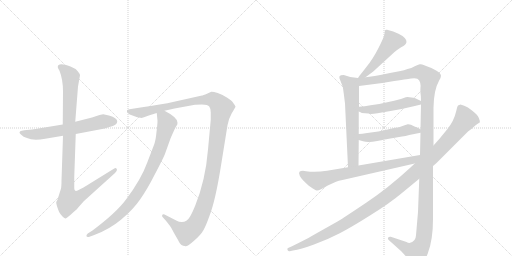
t = 0.00 s
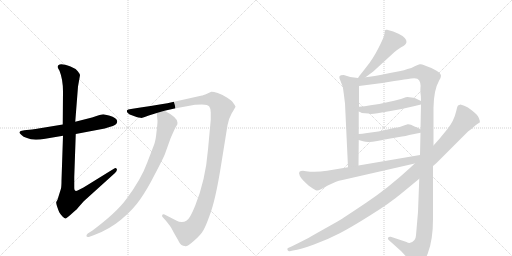
t = 2.05 s
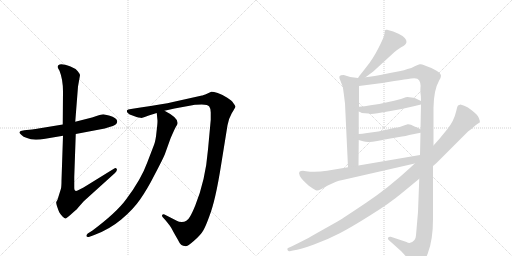
t = 4.11 s
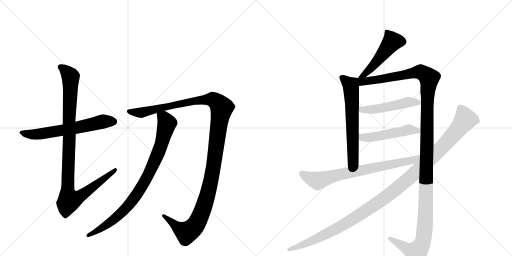
t = 6.16 s
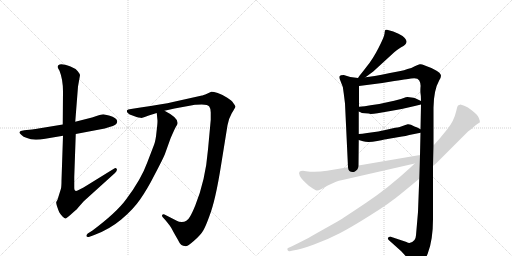
t = 8.21 s
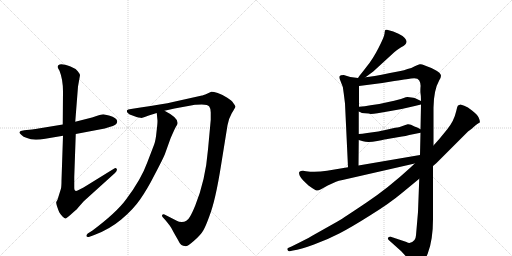
t = 10.27 s

The animated SVG that drew these frames (rendered in a browser with its animation timeline set to each time). Animation: 11 CSS @keyframes rules; one cycle of 10.27 s.

<svg version="1.1" viewBox="0 0 2048 1024" xmlns="http://www.w3.org/2000/svg">
  <g stroke="lightgray" stroke-dasharray="1,1" stroke-width="1" transform="scale(4, 4)">
    <line x1="0" y1="0" x2="256" y2="256"></line>
    <line x1="256" y1="0" x2="0" y2="256"></line>
    <line x1="128" y1="0" x2="128" y2="256"></line>
    <line x1="0" y1="128" x2="256" y2="128"></line>
    <line x1="256" y1="0" x2="512" y2="256"></line>
    <line x1="512" y1="0" x2="256" y2="256"></line>
    <line x1="384" y1="0" x2="384" y2="256"></line>
    <line x1="256" y1="128" x2="512" y2="128"></line>
  </g>
<g transform="scale(1, -1) translate(0, -850)">
   <style type="text/css">
    @keyframes keyframes0 {
      from {
       stroke: black;
       stroke-dashoffset: 631;
       stroke-width: 128;
       }
       67% {
       animation-timing-function: step-end;
       stroke: black;
       stroke-dashoffset: 0;
       stroke-width: 128;
       }
       to {
       stroke: black;
       stroke-width: 1024;
       }
       }
       #make-me-a-hanzi-animation-0 {
         animation: keyframes0 0.763509s both;
         animation-delay: 0.000000s;
         animation-timing-function: linear;
       }
    @keyframes keyframes1 {
      from {
       stroke: black;
       stroke-dashoffset: 1025;
       stroke-width: 128;
       }
       77% {
       animation-timing-function: step-end;
       stroke: black;
       stroke-dashoffset: 0;
       stroke-width: 128;
       }
       to {
       stroke: black;
       stroke-width: 1024;
       }
       }
       #make-me-a-hanzi-animation-1 {
         animation: keyframes1 1.084147s both;
         animation-delay: 0.763509s;
         animation-timing-function: linear;
       }
    @keyframes keyframes2 {
      from {
       stroke: black;
       stroke-dashoffset: 1291;
       stroke-width: 128;
       }
       81% {
       animation-timing-function: step-end;
       stroke: black;
       stroke-dashoffset: 0;
       stroke-width: 128;
       }
       to {
       stroke: black;
       stroke-width: 1024;
       }
       }
       #make-me-a-hanzi-animation-2 {
         animation: keyframes2 1.300618s both;
         animation-delay: 1.847656s;
         animation-timing-function: linear;
       }
    @keyframes keyframes3 {
      from {
       stroke: black;
       stroke-dashoffset: 872;
       stroke-width: 128;
       }
       74% {
       animation-timing-function: step-end;
       stroke: black;
       stroke-dashoffset: 0;
       stroke-width: 128;
       }
       to {
       stroke: black;
       stroke-width: 1024;
       }
       }
       #make-me-a-hanzi-animation-3 {
         animation: keyframes3 0.959635s both;
         animation-delay: 3.148275s;
         animation-timing-function: linear;
       }
    @keyframes keyframes4 {
      from {
       stroke: black;
       stroke-dashoffset: 492;
       stroke-width: 128;
       }
       62% {
       animation-timing-function: step-end;
       stroke: black;
       stroke-dashoffset: 0;
       stroke-width: 128;
       }
       to {
       stroke: black;
       stroke-width: 1024;
       }
       }
       #make-me-a-hanzi-animation-4 {
         animation: keyframes4 0.650391s both;
         animation-delay: 4.107910s;
         animation-timing-function: linear;
       }
    @keyframes keyframes5 {
      from {
       stroke: black;
       stroke-dashoffset: 631;
       stroke-width: 128;
       }
       67% {
       animation-timing-function: step-end;
       stroke: black;
       stroke-dashoffset: 0;
       stroke-width: 128;
       }
       to {
       stroke: black;
       stroke-width: 1024;
       }
       }
       #make-me-a-hanzi-animation-5 {
         animation: keyframes5 0.763509s both;
         animation-delay: 4.758301s;
         animation-timing-function: linear;
       }
    @keyframes keyframes6 {
      from {
       stroke: black;
       stroke-dashoffset: 1373;
       stroke-width: 128;
       }
       82% {
       animation-timing-function: step-end;
       stroke: black;
       stroke-dashoffset: 0;
       stroke-width: 128;
       }
       to {
       stroke: black;
       stroke-width: 1024;
       }
       }
       #make-me-a-hanzi-animation-6 {
         animation: keyframes6 1.367350s both;
         animation-delay: 5.521810s;
         animation-timing-function: linear;
       }
    @keyframes keyframes7 {
      from {
       stroke: black;
       stroke-dashoffset: 494;
       stroke-width: 128;
       }
       62% {
       animation-timing-function: step-end;
       stroke: black;
       stroke-dashoffset: 0;
       stroke-width: 128;
       }
       to {
       stroke: black;
       stroke-width: 1024;
       }
       }
       #make-me-a-hanzi-animation-7 {
         animation: keyframes7 0.652018s both;
         animation-delay: 6.889160s;
         animation-timing-function: linear;
       }
    @keyframes keyframes8 {
      from {
       stroke: black;
       stroke-dashoffset: 494;
       stroke-width: 128;
       }
       62% {
       animation-timing-function: step-end;
       stroke: black;
       stroke-dashoffset: 0;
       stroke-width: 128;
       }
       to {
       stroke: black;
       stroke-width: 1024;
       }
       }
       #make-me-a-hanzi-animation-8 {
         animation: keyframes8 0.652018s both;
         animation-delay: 7.541178s;
         animation-timing-function: linear;
       }
    @keyframes keyframes9 {
      from {
       stroke: black;
       stroke-dashoffset: 742;
       stroke-width: 128;
       }
       71% {
       animation-timing-function: step-end;
       stroke: black;
       stroke-dashoffset: 0;
       stroke-width: 128;
       }
       to {
       stroke: black;
       stroke-width: 1024;
       }
       }
       #make-me-a-hanzi-animation-9 {
         animation: keyframes9 0.853841s both;
         animation-delay: 8.193197s;
         animation-timing-function: linear;
       }
    @keyframes keyframes10 {
      from {
       stroke: black;
       stroke-dashoffset: 1193;
       stroke-width: 128;
       }
       80% {
       animation-timing-function: step-end;
       stroke: black;
       stroke-dashoffset: 0;
       stroke-width: 128;
       }
       to {
       stroke: black;
       stroke-width: 1024;
       }
       }
       #make-me-a-hanzi-animation-10 {
         animation: keyframes10 1.220866s both;
         animation-delay: 9.047038s;
         animation-timing-function: linear;
       }
</style>
<path d="M 251 352 L 166 338 Q 139 333 128 332 L 97 329 L 83 326 Q 80 325 78 321 Q 77 317 86 310 Q 92 303 108 298 Q 132 286 181 295 L 252 307 L 303 314 L 419 336 L 438 342 Q 469 350 469 364 Q 469 379 436 388 Q 420 392 413 393 Q 406 393 386 386 L 368 380 L 301 363 L 251 352 Z" fill="lightgray"></path> 
<path d="M 231 582 Q 231 577 238 567 Q 252 532 252 484 L 251 352 L 252 307 L 246 128 Q 246 105 244 96 L 230 51 L 225 42 Q 224 39 228 25 Q 233 10 237 1 Q 242 -8 250 -16 Q 259 -25 263 -24 Q 267 -23 289 -3 Q 312 17 312 19 L 335 45 L 460 158 Q 470 168 467 174 Q 464 180 457 176 L 334 100 Q 312 88 307 87 Q 297 83 297 97 L 297 142 L 303 314 L 301 363 L 312 504 L 320 549 Q 320 554 311 565 Q 303 576 282 584 Q 231 603 231 582 Z" fill="lightgray"></path> 
<path d="M 658 407 L 698 416 L 780 431 Q 783 432 807 432 Q 832 432 837 424 Q 843 416 843 400 L 843 371 L 832 252 Q 822 129 781 28 Q 768 -4 759 -18 Q 748 -38 727 -38 Q 715 -38 707 -33 L 658 -8 Q 650 -6 649 -10 Q 646 -14 652 -20 L 662 -31 Q 685 -59 687 -65 Q 690 -72 711 -108 Q 720 -126 726 -130 Q 733 -134 739 -134 Q 747 -139 775 -114 Q 803 -90 813 -72 Q 823 -55 837 -16 Q 862 47 885 194 L 910 349 Q 913 372 927 397 Q 942 421 942 424 Q 942 426 933 438 Q 928 447 909 459 Q 891 471 871 478 Q 851 484 845 483 L 830 476 Q 810 468 808 468 L 696 443 Q 648 432 562 420 L 524 414 Q 510 412 508 409 Q 506 405 511 398 Q 517 392 530 388 L 546 382 Q 554 379 562 379 Q 566 376 595 388 L 627 398 L 658 407 Z" fill="lightgray"></path> 
<path d="M 627 398 L 630 367 Q 630 353 626 322 Q 623 290 617 273 L 589 200 Q 565 133 504 52 Q 466 0 370 -72 L 351 -84 Q 344 -90 346 -95 Q 348 -100 358 -97 L 377 -90 Q 437 -68 485 -28 Q 533 12 561 53 Q 589 93 619 152 Q 650 211 659 232 L 682 296 Q 697 331 703 342 Q 712 354 710 359 Q 711 380 658 407 C 632 421 624 426 627 398 Z" fill="lightgray"></path> 
<path d="M 1462 541 L 1493 564 L 1577 641 Q 1590 652 1603 660 Q 1616 667 1620 671 Q 1625 675 1626 682 Q 1627 689 1619 698 Q 1611 707 1594 715 L 1573 724 L 1548 731 Q 1544 732 1541 730 Q 1539 727 1538 715 Q 1537 703 1514 658 Q 1491 613 1467 584 Q 1444 554 1441 551 Q 1438 548 1432 538 C 1416 513 1438 523 1462 541 Z" fill="lightgray"></path> 
<path d="M 1432 538 L 1401 542 L 1375 550 Q 1361 550 1358 545 Q 1355 540 1362 526 Q 1373 506 1375 476 L 1380 436 L 1392 181 C 1393 151 1434 158 1434 188 L 1435 290 L 1435 314 L 1435 404 L 1436 423 L 1436 506 C 1436 536 1436 537 1432 538 Z" fill="lightgray"></path> 
<path d="M 1734 268 L 1734 420 Q 1735 490 1757 529 Q 1764 540 1764 547 Q 1762 566 1697 589 Q 1687 594 1679 593 Q 1672 592 1659 585 Q 1646 577 1630 574 Q 1616 568 1602 566 L 1560 558 Q 1487 543 1462 541 C 1420 535 1391 500 1436 506 L 1529 518 L 1577 526 Q 1641 536 1644 536 Q 1670 541 1677 528 Q 1684 515 1682 501 Q 1681 486 1682 477 Q 1684 468 1684 446 L 1684 432 L 1682 333 L 1682 319 L 1680 230 L 1677 135 L 1672 2 L 1664 -91 Q 1663 -104 1658 -110 Q 1642 -129 1626 -118 L 1563 -97 Q 1556 -96 1553 -100 Q 1549 -106 1557 -112 L 1605 -155 L 1650 -204 Q 1659 -216 1665 -218 Q 1690 -218 1711 -164 Q 1732 -110 1732 -26 L 1732 186 L 1734 268 Z" fill="lightgray"></path> 
<path d="M 1483 394 Q 1494 394 1510 397 L 1562 406 Q 1607 413 1659 426 L 1684 432 C 1703 437 1703 437 1684 446 L 1661 457 Q 1654 459 1646 460 L 1630 462 Q 1625 462 1612 457 Q 1599 452 1558 443 L 1517 434 L 1482 429 Q 1459 425 1436 423 C 1406 420 1408 417 1435 404 L 1442 401 Q 1444 398 1460 397 Q 1477 396 1483 394 Z" fill="lightgray"></path> 
<path d="M 1435 290 L 1452 285 Q 1472 278 1509 286 Q 1546 294 1550 294 L 1608 304 Q 1622 305 1637 310 L 1682 319 C 1701 323 1701 323 1682 333 L 1669 340 L 1658 344 Q 1641 354 1631 353 Q 1621 351 1613 347 L 1596 341 Q 1593 342 1550 332 L 1513 324 L 1469 318 Q 1447 314 1435 314 C 1405 313 1406 298 1435 290 Z" fill="lightgray"></path> 
<path d="M 1392 181 L 1308 167 Q 1263 160 1224 165 L 1212 167 Q 1202 167 1198 163 Q 1194 159 1199 147 Q 1204 137 1213 128 L 1234 108 Q 1263 87 1268 88 Q 1274 88 1284 93 L 1311 108 L 1344 123 Q 1354 127 1370 130 L 1659 196 C 1698 205 1710 235 1680 230 L 1434 188 L 1392 181 Z" fill="lightgray"></path> 
<path d="M 1857 427 L 1842 432 L 1832 428 Q 1829 425 1825 406 Q 1816 366 1789 333 L 1758 295 L 1734 268 L 1659 196 L 1642 180 Q 1553 98 1466 40 Q 1380 -18 1350 -36 L 1247 -94 Q 1225 -107 1166 -136 L 1152 -142 Q 1148 -144 1150 -150 Q 1154 -156 1159 -155 L 1172 -152 Q 1202 -148 1256 -128 Q 1311 -108 1359 -83 Q 1407 -58 1483 -10 Q 1559 37 1609 79 L 1677 135 L 1732 186 L 1745 197 L 1872 324 Q 1889 336 1899 346 Q 1909 355 1919 360 Q 1921 365 1915 379 Q 1909 392 1888 408 Q 1871 422 1857 427 Z" fill="lightgray"></path> 
      <clipPath id="make-me-a-hanzi-clip-0">
      <path d="M 251 352 L 166 338 Q 139 333 128 332 L 97 329 L 83 326 Q 80 325 78 321 Q 77 317 86 310 Q 92 303 108 298 Q 132 286 181 295 L 252 307 L 303 314 L 419 336 L 438 342 Q 469 350 469 364 Q 469 379 436 388 Q 420 392 413 393 Q 406 393 386 386 L 368 380 L 301 363 L 251 352 Z" fill="lightgray"></path>
      </clipPath>
      <path clip-path="url(#make-me-a-hanzi-clip-0)" d="M 86 318 L 153 313 L 293 336 L 413 364 L 456 364 " fill="none" id="make-me-a-hanzi-animation-0" stroke-dasharray="503 1006" stroke-linecap="round"></path>

      <clipPath id="make-me-a-hanzi-clip-1">
      <path d="M 231 582 Q 231 577 238 567 Q 252 532 252 484 L 251 352 L 252 307 L 246 128 Q 246 105 244 96 L 230 51 L 225 42 Q 224 39 228 25 Q 233 10 237 1 Q 242 -8 250 -16 Q 259 -25 263 -24 Q 267 -23 289 -3 Q 312 17 312 19 L 335 45 L 460 158 Q 470 168 467 174 Q 464 180 457 176 L 334 100 Q 312 88 307 87 Q 297 83 297 97 L 297 142 L 303 314 L 301 363 L 312 504 L 320 549 Q 320 554 311 565 Q 303 576 282 584 Q 231 603 231 582 Z" fill="lightgray"></path>
      </clipPath>
      <path clip-path="url(#make-me-a-hanzi-clip-1)" d="M 242 582 L 276 553 L 283 532 L 271 96 L 278 51 L 325 68 L 461 171 " fill="none" id="make-me-a-hanzi-animation-1" stroke-dasharray="897 1794" stroke-linecap="round"></path>

      <clipPath id="make-me-a-hanzi-clip-2">
      <path d="M 658 407 L 698 416 L 780 431 Q 783 432 807 432 Q 832 432 837 424 Q 843 416 843 400 L 843 371 L 832 252 Q 822 129 781 28 Q 768 -4 759 -18 Q 748 -38 727 -38 Q 715 -38 707 -33 L 658 -8 Q 650 -6 649 -10 Q 646 -14 652 -20 L 662 -31 Q 685 -59 687 -65 Q 690 -72 711 -108 Q 720 -126 726 -130 Q 733 -134 739 -134 Q 747 -139 775 -114 Q 803 -90 813 -72 Q 823 -55 837 -16 Q 862 47 885 194 L 910 349 Q 913 372 927 397 Q 942 421 942 424 Q 942 426 933 438 Q 928 447 909 459 Q 891 471 871 478 Q 851 484 845 483 L 830 476 Q 810 468 808 468 L 696 443 Q 648 432 562 420 L 524 414 Q 510 412 508 409 Q 506 405 511 398 Q 517 392 530 388 L 546 382 Q 554 379 562 379 Q 566 376 595 388 L 627 398 L 658 407 Z" fill="lightgray"></path>
      </clipPath>
      <path clip-path="url(#make-me-a-hanzi-clip-2)" d="M 514 405 L 568 400 L 762 444 L 830 453 L 855 450 L 887 419 L 852 168 L 822 42 L 795 -29 L 773 -62 L 746 -80 L 714 -63 L 655 -14 " fill="none" id="make-me-a-hanzi-animation-2" stroke-dasharray="1163 2326" stroke-linecap="round"></path>

      <clipPath id="make-me-a-hanzi-clip-3">
      <path d="M 627 398 L 630 367 Q 630 353 626 322 Q 623 290 617 273 L 589 200 Q 565 133 504 52 Q 466 0 370 -72 L 351 -84 Q 344 -90 346 -95 Q 348 -100 358 -97 L 377 -90 Q 437 -68 485 -28 Q 533 12 561 53 Q 589 93 619 152 Q 650 211 659 232 L 682 296 Q 697 331 703 342 Q 712 354 710 359 Q 711 380 658 407 C 632 421 624 426 627 398 Z" fill="lightgray"></path>
      </clipPath>
      <path clip-path="url(#make-me-a-hanzi-clip-3)" d="M 635 391 L 656 377 L 668 356 L 633 239 L 574 115 L 531 49 L 479 -8 L 394 -71 L 353 -91 " fill="none" id="make-me-a-hanzi-animation-3" stroke-dasharray="744 1488" stroke-linecap="round"></path>

      <clipPath id="make-me-a-hanzi-clip-4">
      <path d="M 1462 541 L 1493 564 L 1577 641 Q 1590 652 1603 660 Q 1616 667 1620 671 Q 1625 675 1626 682 Q 1627 689 1619 698 Q 1611 707 1594 715 L 1573 724 L 1548 731 Q 1544 732 1541 730 Q 1539 727 1538 715 Q 1537 703 1514 658 Q 1491 613 1467 584 Q 1444 554 1441 551 Q 1438 548 1432 538 C 1416 513 1438 523 1462 541 Z" fill="lightgray"></path>
      </clipPath>
      <path clip-path="url(#make-me-a-hanzi-clip-4)" d="M 1546 721 L 1568 682 L 1479 572 L 1439 543 " fill="none" id="make-me-a-hanzi-animation-4" stroke-dasharray="364 728" stroke-linecap="round"></path>

      <clipPath id="make-me-a-hanzi-clip-5">
      <path d="M 1432 538 L 1401 542 L 1375 550 Q 1361 550 1358 545 Q 1355 540 1362 526 Q 1373 506 1375 476 L 1380 436 L 1392 181 C 1393 151 1434 158 1434 188 L 1435 290 L 1435 314 L 1435 404 L 1436 423 L 1436 506 C 1436 536 1436 537 1432 538 Z" fill="lightgray"></path>
      </clipPath>
      <path clip-path="url(#make-me-a-hanzi-clip-5)" d="M 1365 541 L 1403 509 L 1404 499 L 1413 210 L 1398 189 " fill="none" id="make-me-a-hanzi-animation-5" stroke-dasharray="503 1006" stroke-linecap="round"></path>

      <clipPath id="make-me-a-hanzi-clip-6">
      <path d="M 1734 268 L 1734 420 Q 1735 490 1757 529 Q 1764 540 1764 547 Q 1762 566 1697 589 Q 1687 594 1679 593 Q 1672 592 1659 585 Q 1646 577 1630 574 Q 1616 568 1602 566 L 1560 558 Q 1487 543 1462 541 C 1420 535 1391 500 1436 506 L 1529 518 L 1577 526 Q 1641 536 1644 536 Q 1670 541 1677 528 Q 1684 515 1682 501 Q 1681 486 1682 477 Q 1684 468 1684 446 L 1684 432 L 1682 333 L 1682 319 L 1680 230 L 1677 135 L 1672 2 L 1664 -91 Q 1663 -104 1658 -110 Q 1642 -129 1626 -118 L 1563 -97 Q 1556 -96 1553 -100 Q 1549 -106 1557 -112 L 1605 -155 L 1650 -204 Q 1659 -216 1665 -218 Q 1690 -218 1711 -164 Q 1732 -110 1732 -26 L 1732 186 L 1734 268 Z" fill="lightgray"></path>
      </clipPath>
      <path clip-path="url(#make-me-a-hanzi-clip-6)" d="M 1440 534 L 1449 524 L 1473 525 L 1682 563 L 1714 542 L 1716 534 L 1709 456 L 1702 -18 L 1693 -111 L 1667 -158 L 1639 -151 L 1560 -104 " fill="none" id="make-me-a-hanzi-animation-6" stroke-dasharray="1245 2490" stroke-linecap="round"></path>

      <clipPath id="make-me-a-hanzi-clip-7">
      <path d="M 1483 394 Q 1494 394 1510 397 L 1562 406 Q 1607 413 1659 426 L 1684 432 C 1703 437 1703 437 1684 446 L 1661 457 Q 1654 459 1646 460 L 1630 462 Q 1625 462 1612 457 Q 1599 452 1558 443 L 1517 434 L 1482 429 Q 1459 425 1436 423 C 1406 420 1408 417 1435 404 L 1442 401 Q 1444 398 1460 397 Q 1477 396 1483 394 Z" fill="lightgray"></path>
      </clipPath>
      <path clip-path="url(#make-me-a-hanzi-clip-7)" d="M 1441 408 L 1514 415 L 1630 441 L 1676 439 " fill="none" id="make-me-a-hanzi-animation-7" stroke-dasharray="366 732" stroke-linecap="round"></path>

      <clipPath id="make-me-a-hanzi-clip-8">
      <path d="M 1435 290 L 1452 285 Q 1472 278 1509 286 Q 1546 294 1550 294 L 1608 304 Q 1622 305 1637 310 L 1682 319 C 1701 323 1701 323 1682 333 L 1669 340 L 1658 344 Q 1641 354 1631 353 Q 1621 351 1613 347 L 1596 341 Q 1593 342 1550 332 L 1513 324 L 1469 318 Q 1447 314 1435 314 C 1405 313 1406 298 1435 290 Z" fill="lightgray"></path>
      </clipPath>
      <path clip-path="url(#make-me-a-hanzi-clip-8)" d="M 1440 308 L 1471 299 L 1632 331 L 1673 326 " fill="none" id="make-me-a-hanzi-animation-8" stroke-dasharray="366 732" stroke-linecap="round"></path>

      <clipPath id="make-me-a-hanzi-clip-9">
      <path d="M 1392 181 L 1308 167 Q 1263 160 1224 165 L 1212 167 Q 1202 167 1198 163 Q 1194 159 1199 147 Q 1204 137 1213 128 L 1234 108 Q 1263 87 1268 88 Q 1274 88 1284 93 L 1311 108 L 1344 123 Q 1354 127 1370 130 L 1659 196 C 1698 205 1710 235 1680 230 L 1434 188 L 1392 181 Z" fill="lightgray"></path>
      </clipPath>
      <path clip-path="url(#make-me-a-hanzi-clip-9)" d="M 1207 157 L 1223 145 L 1271 127 L 1347 150 L 1648 208 L 1673 223 " fill="none" id="make-me-a-hanzi-animation-9" stroke-dasharray="614 1228" stroke-linecap="round"></path>

      <clipPath id="make-me-a-hanzi-clip-10">
      <path d="M 1857 427 L 1842 432 L 1832 428 Q 1829 425 1825 406 Q 1816 366 1789 333 L 1758 295 L 1734 268 L 1659 196 L 1642 180 Q 1553 98 1466 40 Q 1380 -18 1350 -36 L 1247 -94 Q 1225 -107 1166 -136 L 1152 -142 Q 1148 -144 1150 -150 Q 1154 -156 1159 -155 L 1172 -152 Q 1202 -148 1256 -128 Q 1311 -108 1359 -83 Q 1407 -58 1483 -10 Q 1559 37 1609 79 L 1677 135 L 1732 186 L 1745 197 L 1872 324 Q 1889 336 1899 346 Q 1909 355 1919 360 Q 1921 365 1915 379 Q 1909 392 1888 408 Q 1871 422 1857 427 Z" fill="lightgray"></path>
      </clipPath>
      <path clip-path="url(#make-me-a-hanzi-clip-10)" d="M 1841 419 L 1860 369 L 1772 265 L 1598 104 L 1492 25 L 1365 -54 L 1257 -110 L 1157 -148 " fill="none" id="make-me-a-hanzi-animation-10" stroke-dasharray="1065 2130" stroke-linecap="round"></path>

</g>
</svg>
